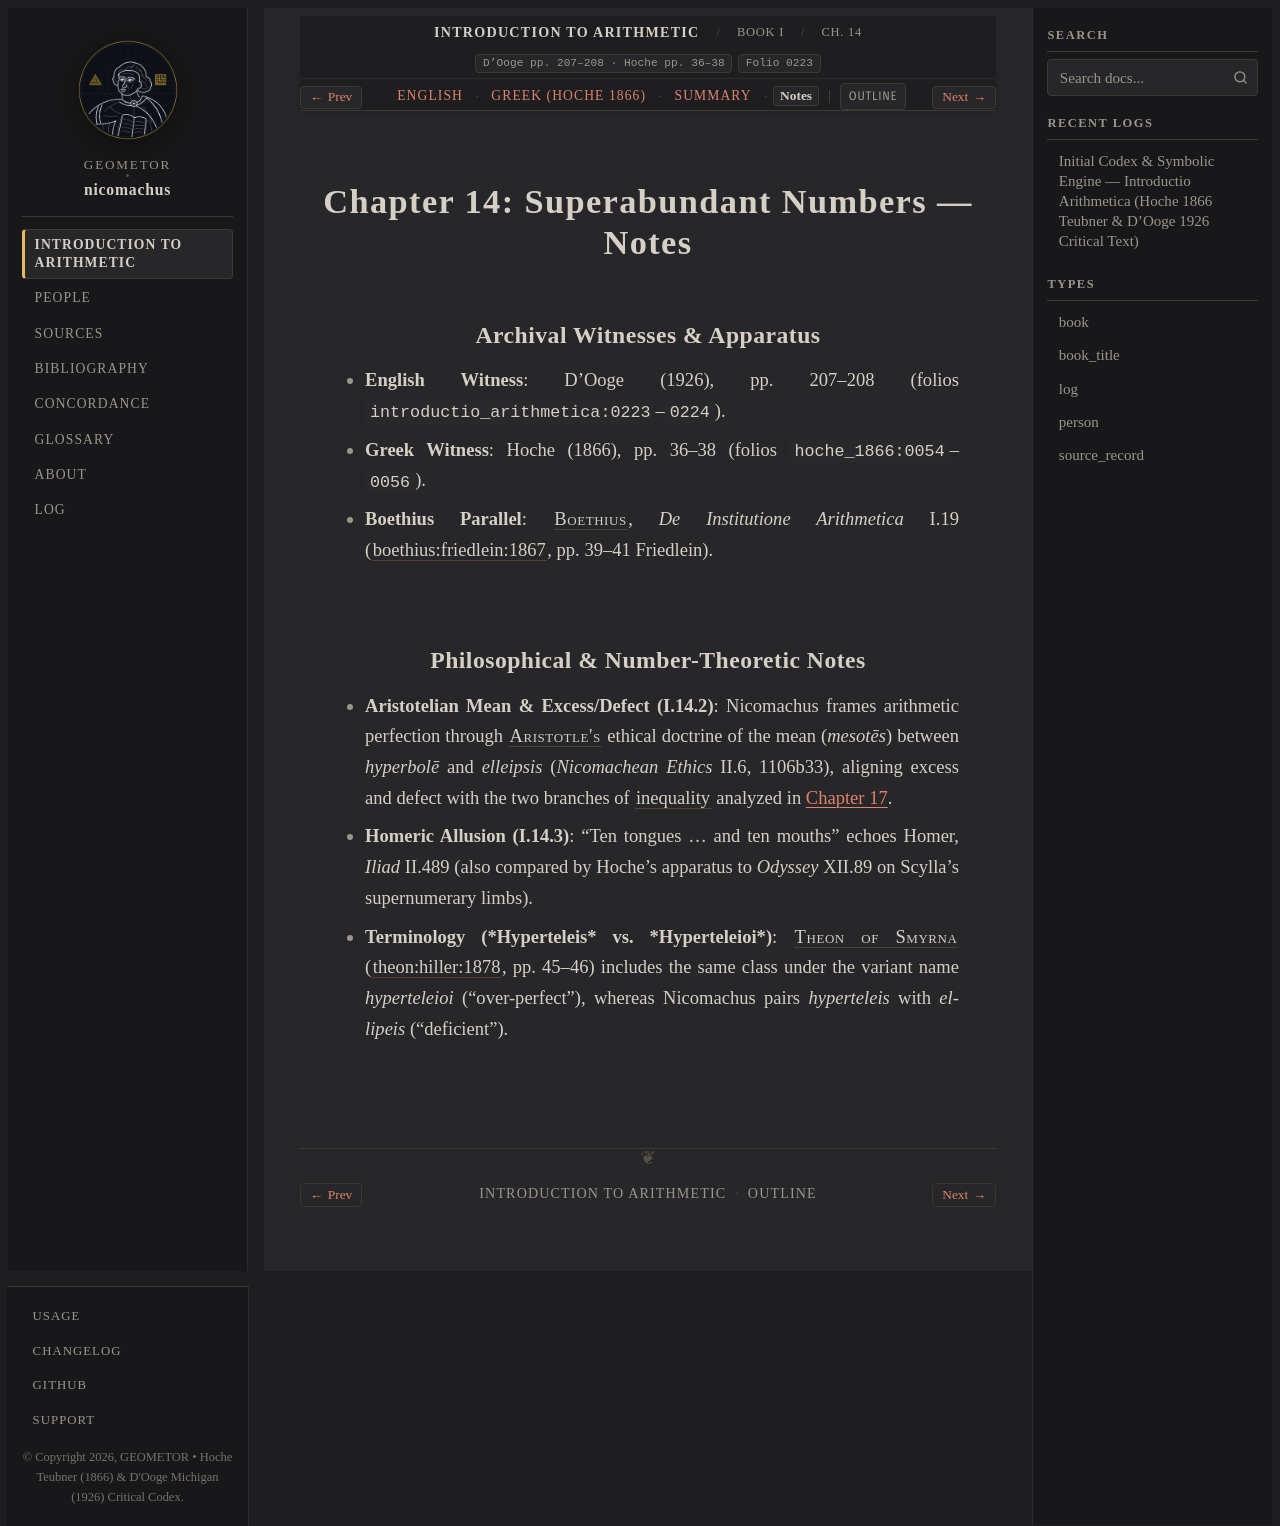

repository: geometor/nicomachus · page: introductio_arithmetica/book_01/ch_14/notes.html · generator: sphinx

:order: 14
:layout: book
:breadcrumb_title: Ch. 14: Superabundant Numbers (Notes)
:title: Chapter 14: Superabundant Numbers — Notes
:canonical_id: Book I, Ch. 14
:original_id: D'Ooge pp. 207–208 · Hoche pp. 36–38
:folio: introductio_arithmetica:0223
:tracks: English: index | Greek: el | Summary: summary | Notes: notes

.. _nicomachus-notes-1-14:

=========================================
Chapter 14: Superabundant Numbers — Notes
=========================================

.. folio:: introductio_arithmetica:0223
   :page: p. 207

Archival Witnesses & Apparatus
------------------------------

* **English Witness**: D'Ooge (1926), pp. 207–208 (folios ``introductio_arithmetica:0223``–``0224``).
* **Greek Witness**: Hoche (1866), pp. 36–38 (folios ``hoche_1866:0054``–``0056``).
* **Boethius Parallel**: :person:`Boethius <boethius>`, *De Institutione Arithmetica* I.19 (:cite:`boethius:friedlein:1867`, pp. 39–41 Friedlein).

Philosophical & Number-Theoretic Notes
--------------------------------------

* **Aristotelian Mean & Excess/Defect (I.14.2)**: Nicomachus frames arithmetic perfection through :person:`Aristotle's <aristotle>` ethical doctrine of the mean (*mesotēs*) between *hyperbolē* and *elleipsis* (*Nicomachean Ethics* II.6, 1106b33), aligning excess and defect with the two branches of :term:`inequality <isotes>` analyzed in :doc:`Chapter 17 <../ch_17/index>`.
* **Homeric Allusion (I.14.3)**: "Ten tongues ... and ten mouths" echoes Homer, *Iliad* II.489 (also compared by Hoche's apparatus to *Odyssey* XII.89 on Scylla's supernumerary limbs).
* **Terminology (*Hyperteleis* vs. *Hyperteleioi*)**: :person:`Theon of Smyrna <theon-of-smyrna>` (:cite:`theon:hiller:1878`, pp. 45–46) includes the same class under the variant name *hyperteleioi* ("over-perfect"), whereas Nicomachus pairs *hyperteleis* with *ellipeis* ("deficient").
